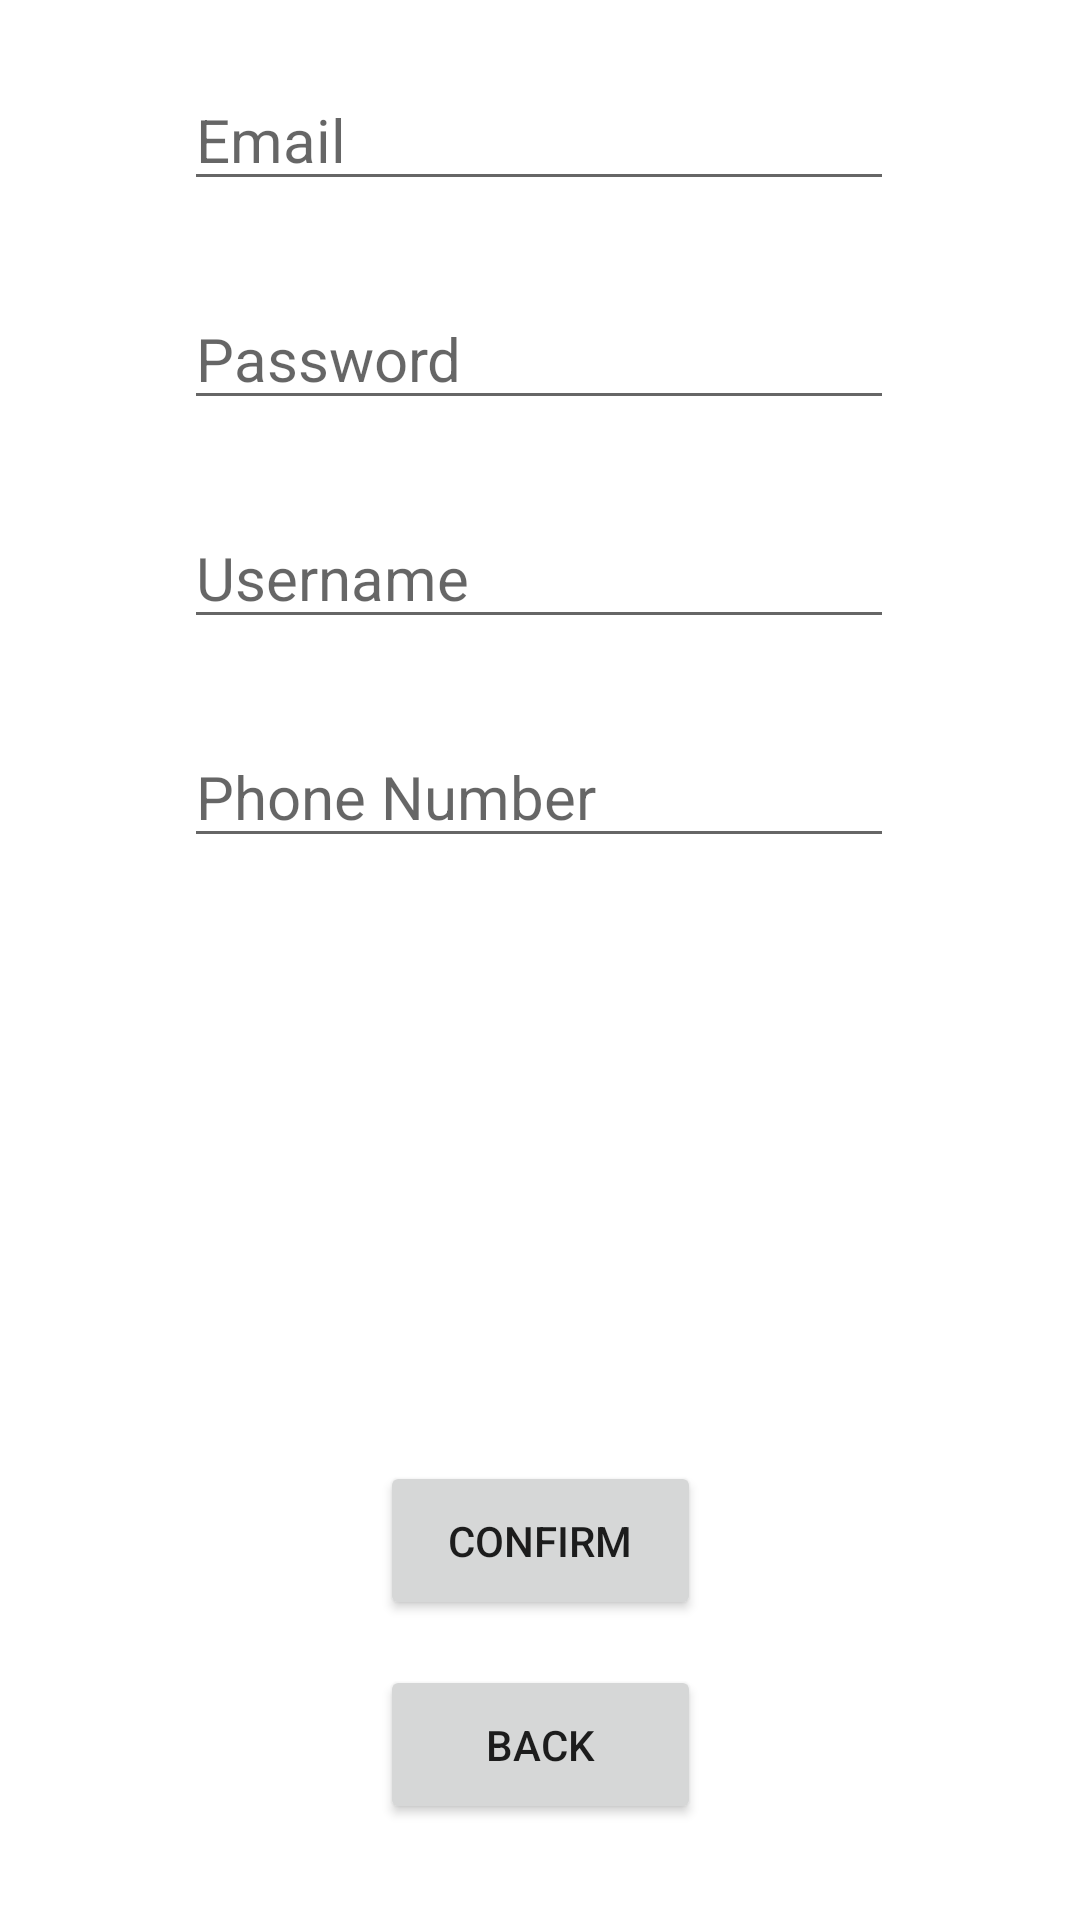

Here is an Android app screen rendered from its layout file. Give the layout XML and the strings, colors and styles it references.
<!-- AndroidManifest.xml: application theme Theme.AppTheme -->
<!-- res/layout/activity_register_screen.xml -->
<?xml version="1.0" encoding="utf-8"?>
<androidx.constraintlayout.widget.ConstraintLayout xmlns:android="http://schemas.android.com/apk/res/android"
    xmlns:app="http://schemas.android.com/apk/res-auto"
    xmlns:tools="http://schemas.android.com/tools"
    android:id="@+id/main"
    android:layout_width="match_parent"
    android:layout_height="match_parent"
    tools:context=".activities.RegisterScreen">

    <EditText
        android:id="@+id/etEmailRegister"
        android:layout_width="wrap_content"
        android:layout_height="wrap_content"
        android:layout_marginStart="87dp"
        android:layout_marginTop="104dp"
        android:layout_marginEnd="88dp"
        android:layout_marginBottom="29dp"
        android:ems="10"
        android:hint="Email"
        android:inputType="text"
        android:textSize="20sp"
        app:layout_constraintBottom_toTopOf="@+id/etPasswordRegister"
        app:layout_constraintEnd_toEndOf="parent"
        app:layout_constraintStart_toStartOf="parent"
        app:layout_constraintTop_toTopOf="parent" />

    <EditText
        android:id="@+id/etUsernameRegister"
        android:layout_width="wrap_content"
        android:layout_height="wrap_content"
        android:layout_marginStart="87dp"
        android:layout_marginEnd="88dp"
        android:layout_marginBottom="29dp"
        android:ems="10"
        android:hint="Username"
        android:inputType="text"
        android:textSize="20sp"
        app:layout_constraintBottom_toTopOf="@+id/etPhoneNumberRegister"
        app:layout_constraintEnd_toEndOf="parent"
        app:layout_constraintStart_toStartOf="parent"
        app:layout_constraintTop_toBottomOf="@+id/etPasswordRegister" />

    <EditText
        android:id="@+id/etPasswordRegister"
        android:layout_width="wrap_content"
        android:layout_height="wrap_content"
        android:layout_marginStart="87dp"
        android:layout_marginEnd="88dp"
        android:layout_marginBottom="29dp"
        android:ems="10"
        android:hint="Password"
        android:inputType="textPassword"
        android:textSize="20sp"
        app:layout_constraintBottom_toTopOf="@+id/etUsernameRegister"
        app:layout_constraintEnd_toEndOf="parent"
        app:layout_constraintStart_toStartOf="parent"
        app:layout_constraintTop_toBottomOf="@+id/etEmailRegister" />

    <EditText
        android:id="@+id/etPhoneNumberRegister"
        android:layout_width="wrap_content"
        android:layout_height="wrap_content"
        android:layout_marginStart="87dp"
        android:layout_marginEnd="88dp"
        android:layout_marginBottom="103dp"
        android:ems="10"
        android:hint="Phone Number"
        android:inputType="text"
        android:textSize="20sp"
        app:layout_constraintBottom_toTopOf="@+id/btnConfirmRegister"
        app:layout_constraintEnd_toEndOf="parent"
        app:layout_constraintStart_toStartOf="parent"
        app:layout_constraintTop_toBottomOf="@+id/etUsernameRegister" />

    <Button
        android:id="@+id/btnConfirmRegister"
        android:layout_width="107dp"
        android:layout_height="53dp"
        android:layout_marginStart="152dp"
        android:layout_marginTop="98dp"
        android:layout_marginEnd="152dp"
        android:layout_marginBottom="15dp"
        android:text="Confirm"
        app:layout_constraintBottom_toTopOf="@+id/btnBackRegister"
        app:layout_constraintEnd_toEndOf="parent"
        app:layout_constraintStart_toStartOf="parent"
        app:layout_constraintTop_toBottomOf="@+id/etPhoneNumberRegister" />

    <Button
        android:id="@+id/btnBackRegister"
        android:layout_width="107dp"
        android:layout_height="53dp"
        android:layout_marginStart="152dp"
        android:layout_marginEnd="152dp"
        android:layout_marginBottom="113dp"
        android:text="Back"
        app:layout_constraintBottom_toBottomOf="parent"
        app:layout_constraintEnd_toEndOf="parent"
        app:layout_constraintStart_toStartOf="parent"
        app:layout_constraintTop_toBottomOf="@+id/btnConfirmRegister" />

</androidx.constraintlayout.widget.ConstraintLayout>
<!-- resources referenced by this layout -->
<resources>
  <style name="Theme.AppTheme" parent="Theme.MaterialComponents.Light.NoActionBar" />
</resources>
